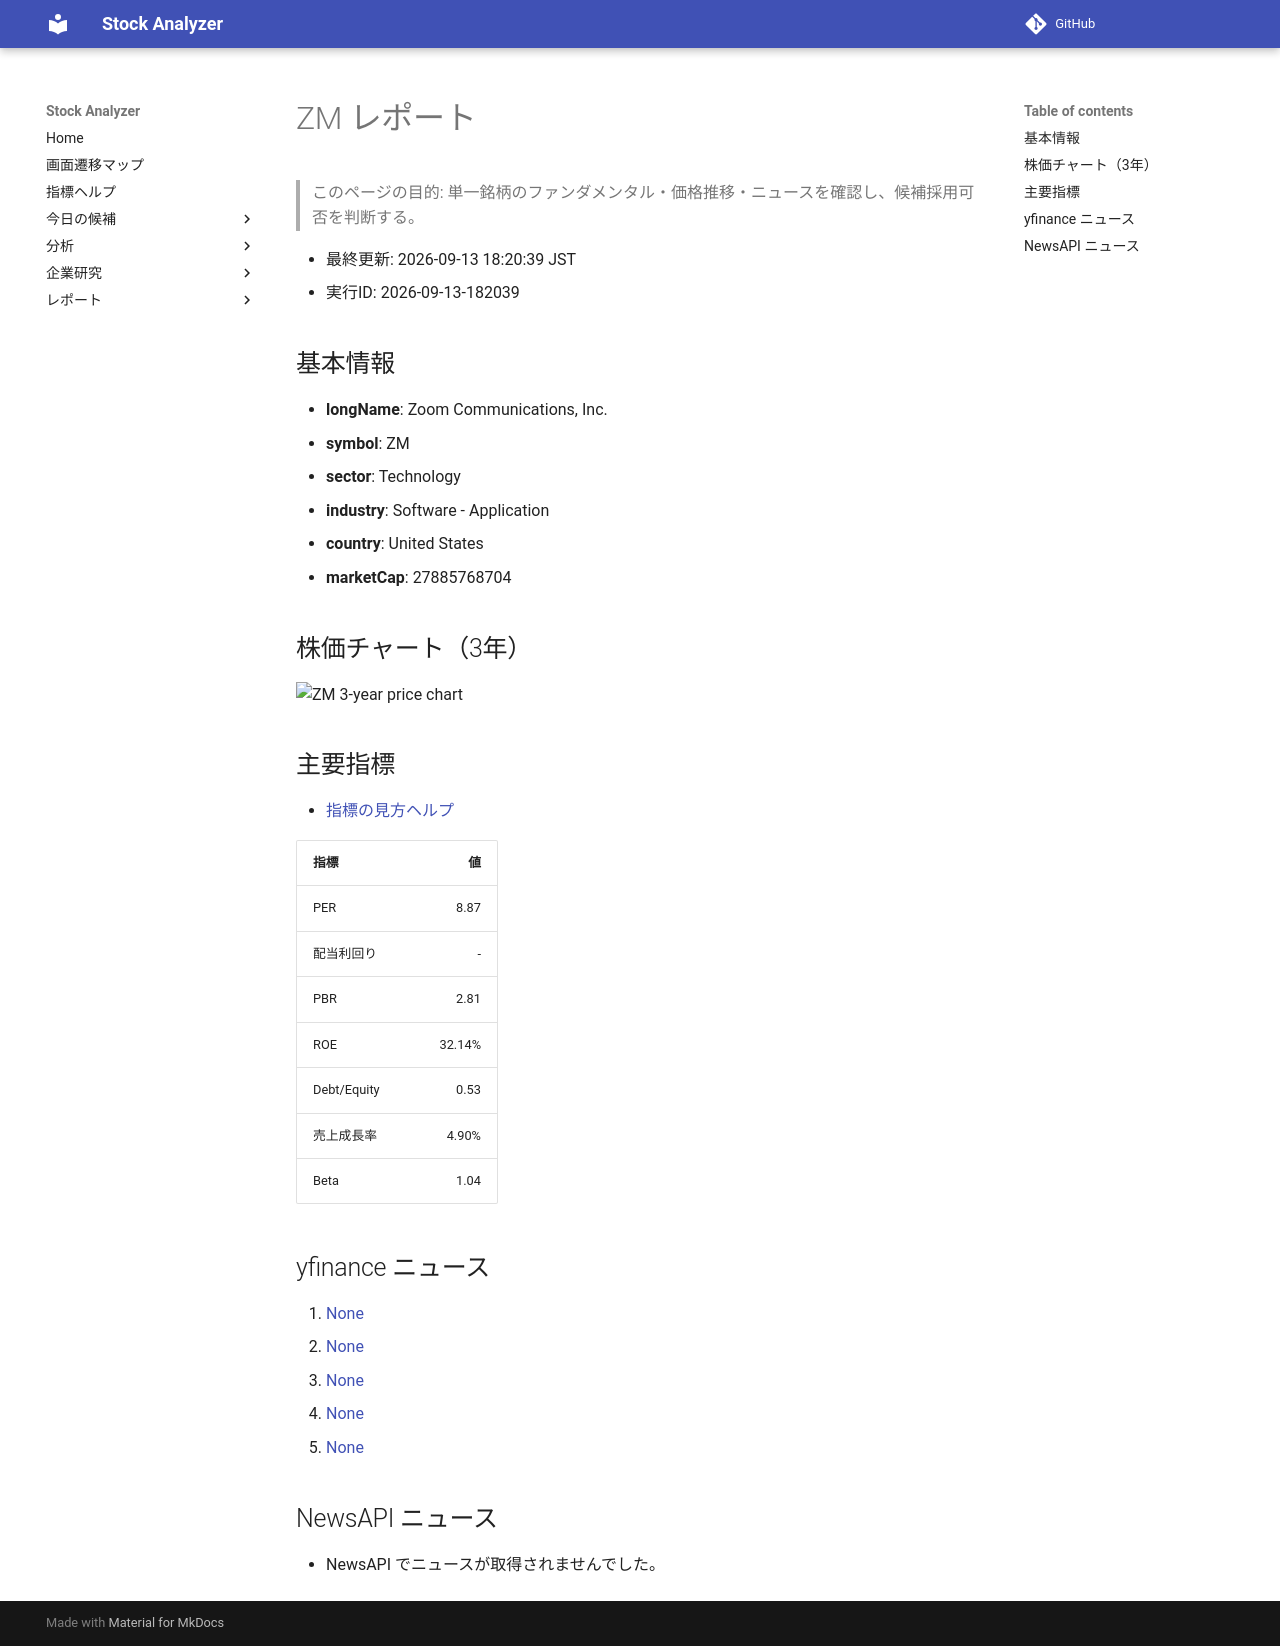

repository: Yumi-note/Making-APP · page: reports/2026-09-13/182039/ZM/index.html · generator: mkdocs

# ZM レポート

> このページの目的: 単一銘柄のファンダメンタル・価格推移・ニュースを確認し、候補採用可否を判断する。

- 最終更新: 2026-09-13 18:20:39 JST
- 実行ID: 2026-09-13-182039

## 基本情報

- **longName**: Zoom Communications, Inc.
- **symbol**: ZM
- **sector**: Technology
- **industry**: Software - Application
- **country**: United States
- **marketCap**: 27885768704

## 株価チャート（3年）

![ZM 3-year price chart](ZM_3y.png)

## 主要指標

- [指標の見方ヘルプ](../../../../indicators.md)

| 指標 | 値 |
|---|---:|
| PER | 8.87 |
| 配当利回り | - |
| PBR | 2.81 |
| ROE | 32.14% |
| Debt/Equity | 0.53 |
| 売上成長率 | 4.90% |
| Beta | 1.04 |

## yfinance ニュース

1. [None](None)
2. [None](None)
3. [None](None)
4. [None](None)
5. [None](None)

## NewsAPI ニュース

- NewsAPI でニュースが取得されませんでした。
